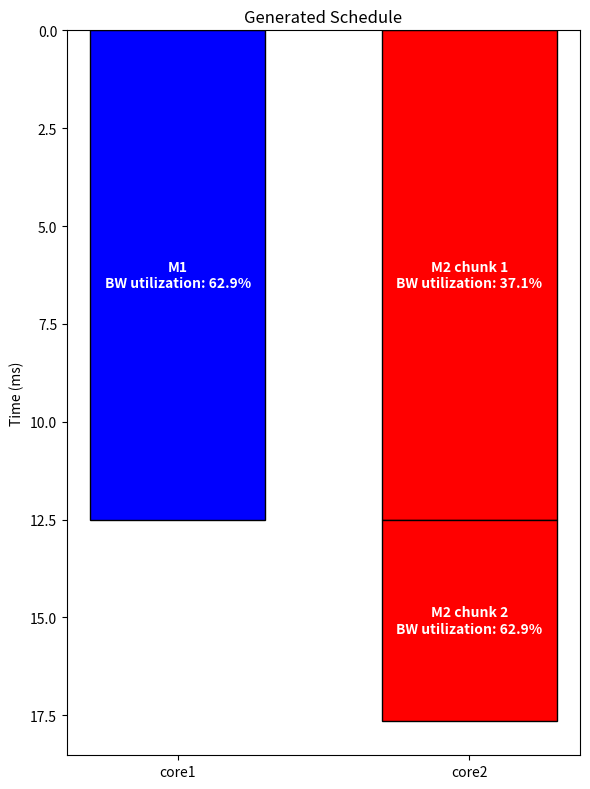

Write the Python code that produced this figure.
import re
import numpy as np
import matplotlib.pyplot as plt

# -------- INPUT --------
data_str = """
{(M1\nBW utilization: 62.9%, compute=core1, latency=0.012517933): 0,
 (M2 chunk 1\nBW utilization: 37.1%, compute=core2, latency=0.012517933): 0,
 (M2 chunk 2\nBW utilization: 62.9%, compute=core2, latency=0.005123567878727586): 0.012517933}
"""

# -------- PARSE --------
pattern = re.compile(
    r"\((.*?), compute=(\w+), latency=([0-9e\.\-]+)\): (.+?)(?:,|\n|\})",
    re.DOTALL
)

events = []

for match in pattern.findall(data_str):
    print("hi")
    eid, compute, latency, start = match

    latency = float(latency)

    if "np.float32" in start:
        start = float(re.findall(r"np\.float32\((.*?)\)", start)[0])
    else:
        start = float(start)

    end = start + latency

    events.append({
        "id": eid,
        "compute": compute,
        "start": start * 1000,
        "end": end * 1000
    })

print(events)

# -------- PLOT --------
fig, ax = plt.subplots(figsize=(6, 8))

unit_index = {"core1": 0, "core2": 1}

for e in events:
    x = unit_index[e["compute"]]
    y = e["start"]
    height = e["end"] - e["start"]

    color = "red" if e["compute"] == "core2" else "blue"

    # Draw block
    rect = ax.bar(
        x,
        height,
        bottom=y,
        width=0.6,
        color=color,
        edgecolor="black"
    )

    # Add label (einsum id)
    ax.text(
        x,
        y + height / 2,
        e["id"],
        ha="center",
        va="center",
        fontsize=10,
        color="white",
        fontweight="bold"
    )

# -------- FORMATTING --------
ax.set_xticks([0, 1])
ax.set_xticklabels(["core1", "core2"])
ax.set_ylabel("Time (ms)")
ax.set_title("Generated Schedule")

# Optional: invert so time flows downward
ax.invert_yaxis()

plt.tight_layout()
plt.savefig("milestone_3.png", dpi=300)
